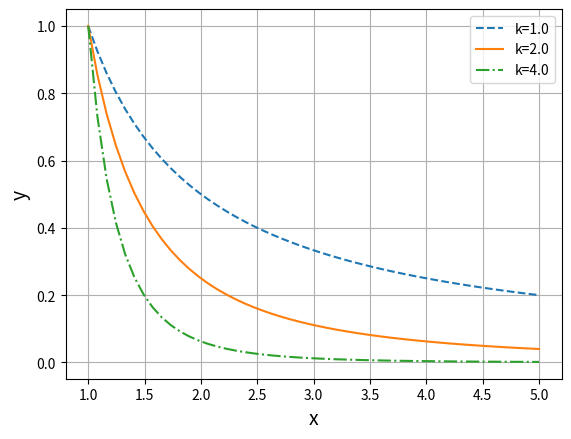

Here is the Python script that generated this plot:
import numpy as np
import matplotlib.pyplot as plt

def power_func(x, c, k):
    return c*x**(-k)

x = np.linspace(1, 5)
y_1 = power_func(x, c=1.0, k=1.0)
y_2 = power_func(x, c=1.0, k=2.0)
y_3 = power_func(x, c=1.0, k=4.0)

plt.plot(x, y_1, label='k=1.0', linestyle='dashed')
plt.plot(x, y_2, label='k=2.0', linestyle='solid')
plt.plot(x, y_3, label='k=4.0', linestyle='dashdot')
plt.legend()

plt.xlabel('x', size=14)
plt.ylabel('y', size=14)
plt.grid()

plt.show()